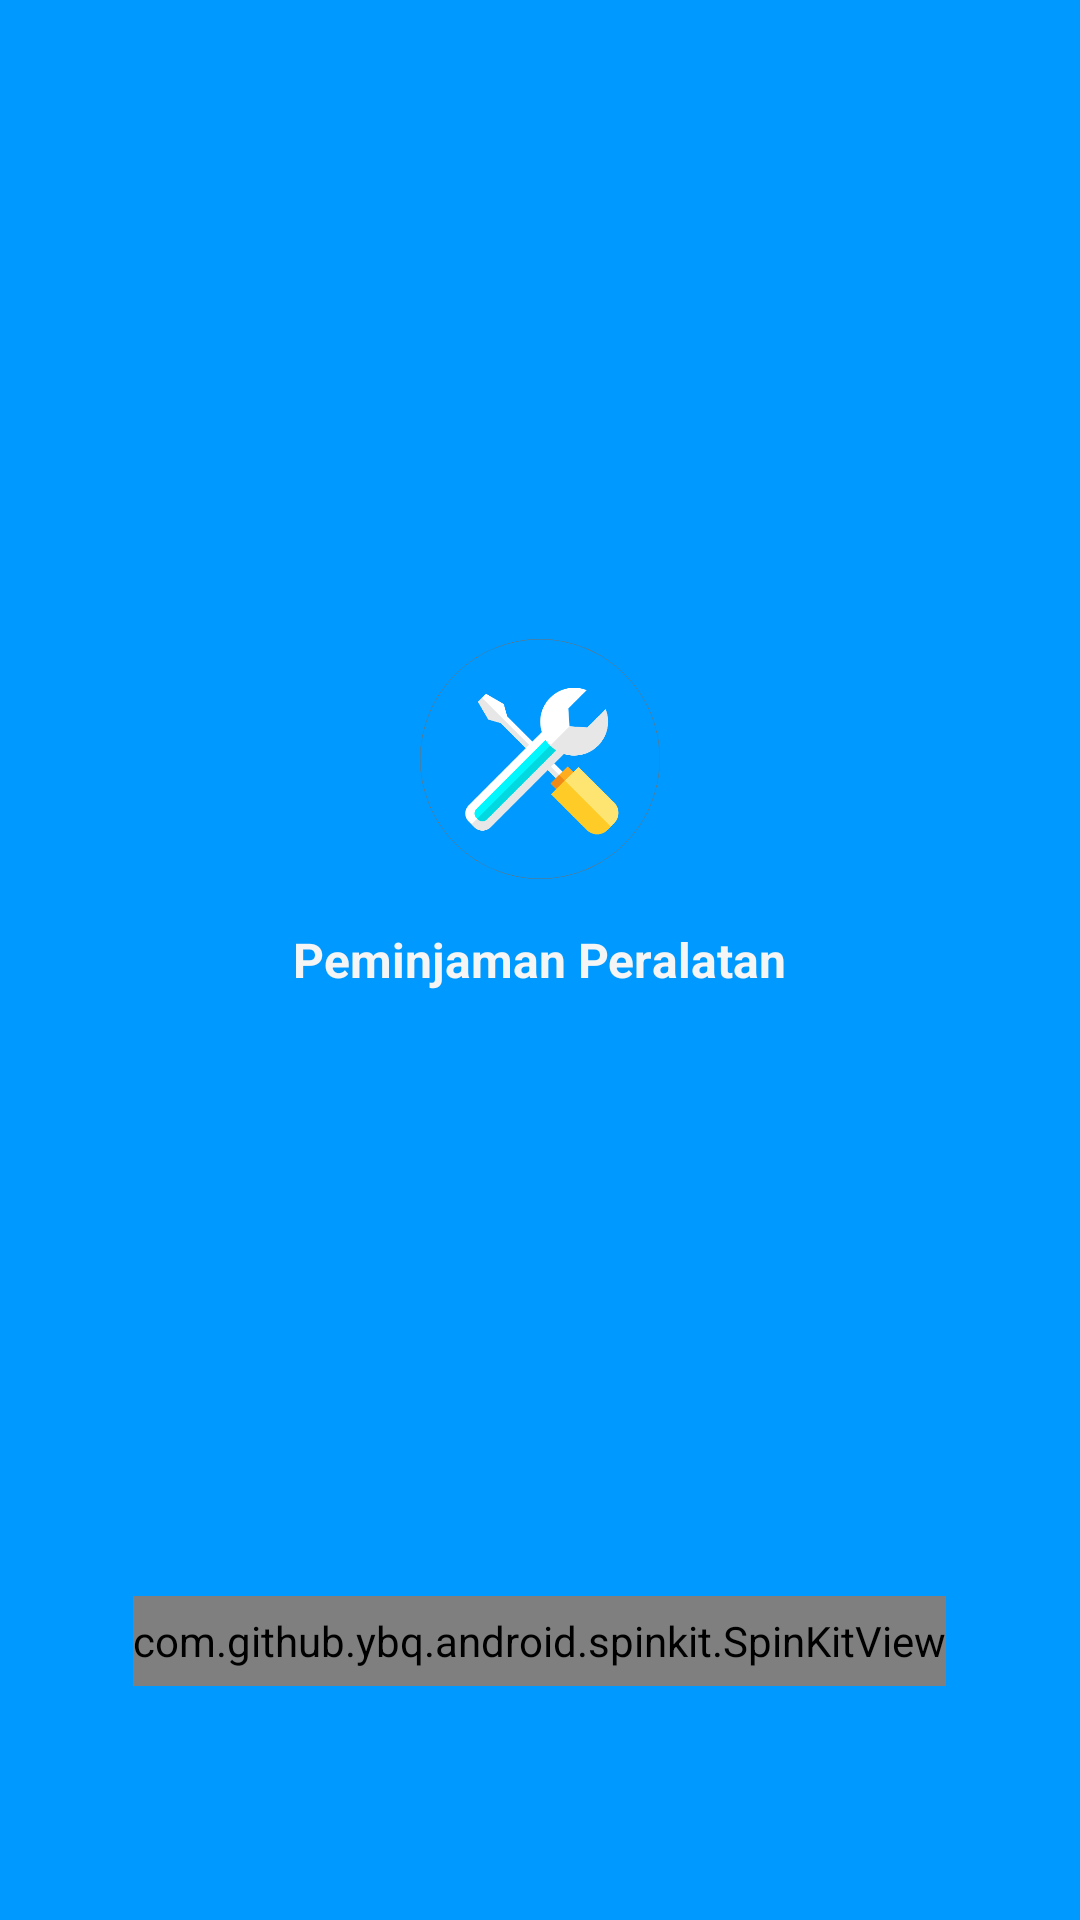

Layout XML and referenced resources for this Android screen:
<!-- AndroidManifest.xml: application theme Theme.PeminjamanPeralatan -->
<!-- res/layout/splash.xml -->
<?xml version="1.0" encoding="utf-8"?>
<RelativeLayout xmlns:android="http://schemas.android.com/apk/res/android"
    xmlns:app="http://schemas.android.com/apk/res-auto"
    xmlns:tools="http://schemas.android.com/tools"
    android:layout_width="match_parent"
    android:layout_height="match_parent"
    android:background="@color/blue_600"
    android:orientation="vertical"
    tools:context=".Splash">

    <ImageView
        android:id="@+id/icApp"
        android:layout_width="80dp"
        android:layout_height="80dp"
        android:layout_above="@id/appName"
        android:layout_centerHorizontal="true"
        android:src="@drawable/ic_app" />

    <TextView
        android:id="@+id/appName"
        android:layout_width="wrap_content"
        android:layout_height="wrap_content"
        android:layout_centerHorizontal="true"
        android:layout_centerVertical="true"
        android:textStyle="bold"
        android:textColor="@color/white_smoke"
        android:layout_marginTop="16dp"
        android:text="@string/app_name"
        android:textSize="16sp" />

    <com.github.ybq.android.spinkit.SpinKitView
        style="@style/SpinKitView.Wave"
        android:layout_width="wrap_content"
        android:layout_height="30dp"
        android:layout_alignParentBottom="true"
        android:layout_centerHorizontal="true"
        android:layout_marginBottom="78dp"
        app:SpinKit_Color="@color/white_smoke" />

</RelativeLayout>
<!-- resources referenced by this layout -->
<resources>
  <color name="blue_600">#0099FF</color>
  <color name="white_smoke">#F5F5F5</color>
  <!-- drawable ic_app: png bitmap (drawable, 35744 bytes) -->
  <string name="app_name">Peminjaman Peralatan</string>
  <style name="Theme.PeminjamanPeralatan" parent="Theme.MaterialComponents.DayNight.NoActionBar">
          
          <item name="colorPrimary">@color/blue_600</item>
          <item name="colorPrimaryVariant">@color/blue_600</item>
          <item name="colorOnPrimary">@color/white</item>
          
          <item name="colorSecondary">@color/teal_200</item>
          <item name="colorSecondaryVariant">@color/teal_700</item>
          <item name="colorOnSecondary">@color/black</item>
          
          <item name="android:statusBarColor" tools:targetApi="l">?attr/colorPrimaryVariant</item>
          
          <item name="bottomSheetStyle">@android:color/transparent</item>
          <item name="fontFamily">@font/font</item>
      </style>
  <color name="white">#FFFFFFFF</color>
  <color name="teal_200">#FF03DAC5</color>
  <color name="teal_700">#FF018786</color>
  <color name="black">#FF000000</color>
</resources>
